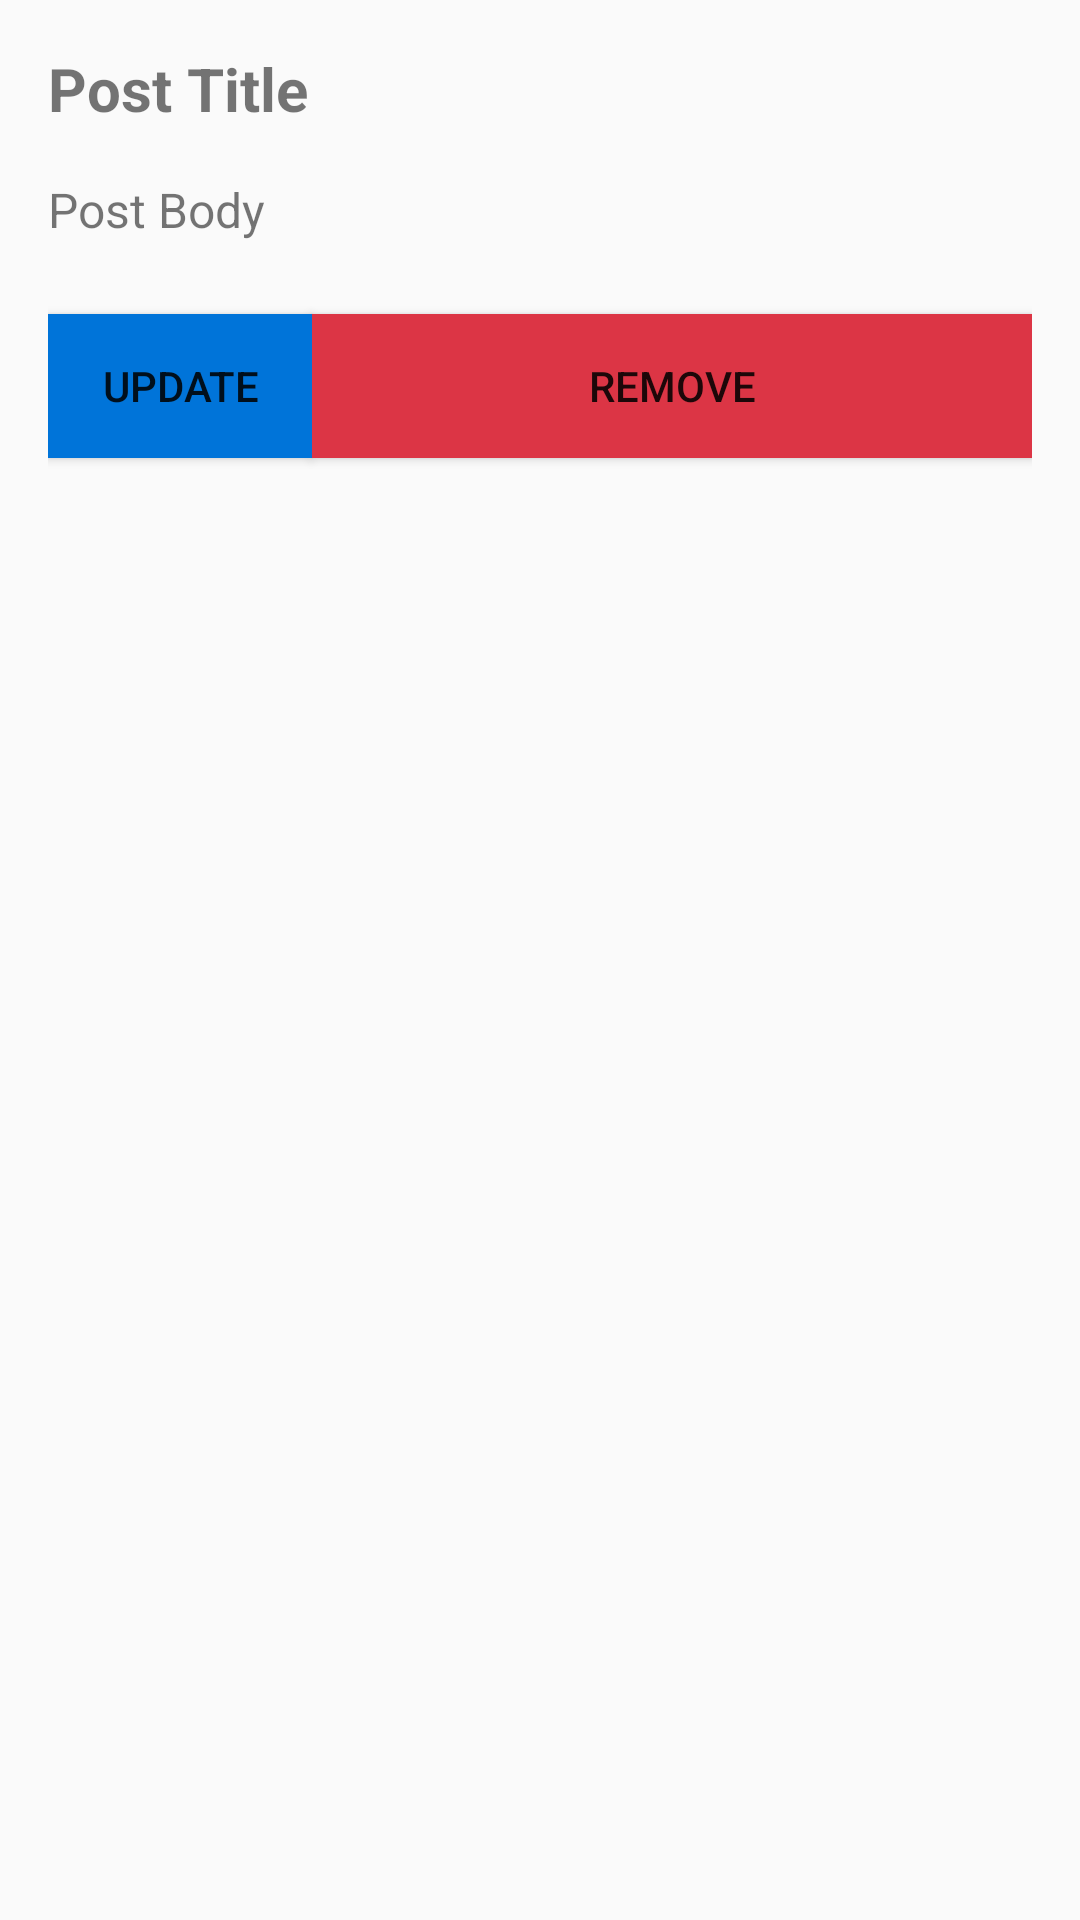

Write the Android layout XML for this screen, with the resource values it uses.
<!-- AndroidManifest.xml: application theme Theme.AppCompat.Light -->
<!-- res/layout/activity_post_detail.xml -->
<?xml version="1.0" encoding="utf-8"?>
<RelativeLayout xmlns:android="http://schemas.android.com/apk/res/android"
    android:layout_width="match_parent"
    android:layout_height="match_parent"
    android:padding="16dp">

    <TextView
        android:id="@+id/titleDetail"
        android:layout_width="wrap_content"
        android:layout_height="wrap_content"
        android:text="Post Title"
        android:textSize="20sp"
        android:textStyle="bold" />

    <TextView
        android:id="@+id/bodyDetail"
        android:layout_width="wrap_content"
        android:layout_height="wrap_content"
        android:text="Post Body"
        android:textSize="16sp"
        android:layout_below="@id/titleDetail"
        android:layout_marginTop="16dp" />

    <Button
        android:id="@+id/updateBtn"
        android:layout_width="wrap_content"
        android:layout_height="wrap_content"
        android:text="Update"
        android:layout_below="@id/bodyDetail"
        android:layout_marginTop="24dp"
        android:background="@drawable/update_button"
        android:layout_alignParentLeft="true"
        android:layout_alignParentStart="true" />

    <Button
        android:id="@+id/removeBtn"
        android:layout_width="wrap_content"
        android:layout_height="wrap_content"
        android:text="Remove"
        android:layout_below="@id/bodyDetail"
        android:layout_marginTop="24dp"
        android:layout_toEndOf="@id/updateBtn"
        android:background="@drawable/delete_button"
        android:layout_alignParentRight="true"
        android:layout_alignParentEnd="true" />
</RelativeLayout>
<!-- resources referenced by this layout -->
<resources>
  <!-- drawable delete_button (drawable) -->
  <?xml version="1.0" encoding="utf-8"?>
  <shape xmlns:android="http://schemas.android.com/apk/res/android">
      <solid android:color="#dc3545"/> 
  </shape>
  <!-- drawable update_button (drawable) -->
  <?xml version="1.0" encoding="utf-8"?>
  <shape xmlns:android="http://schemas.android.com/apk/res/android">
      <solid android:color="#0074d9"/> 
  </shape>
</resources>
